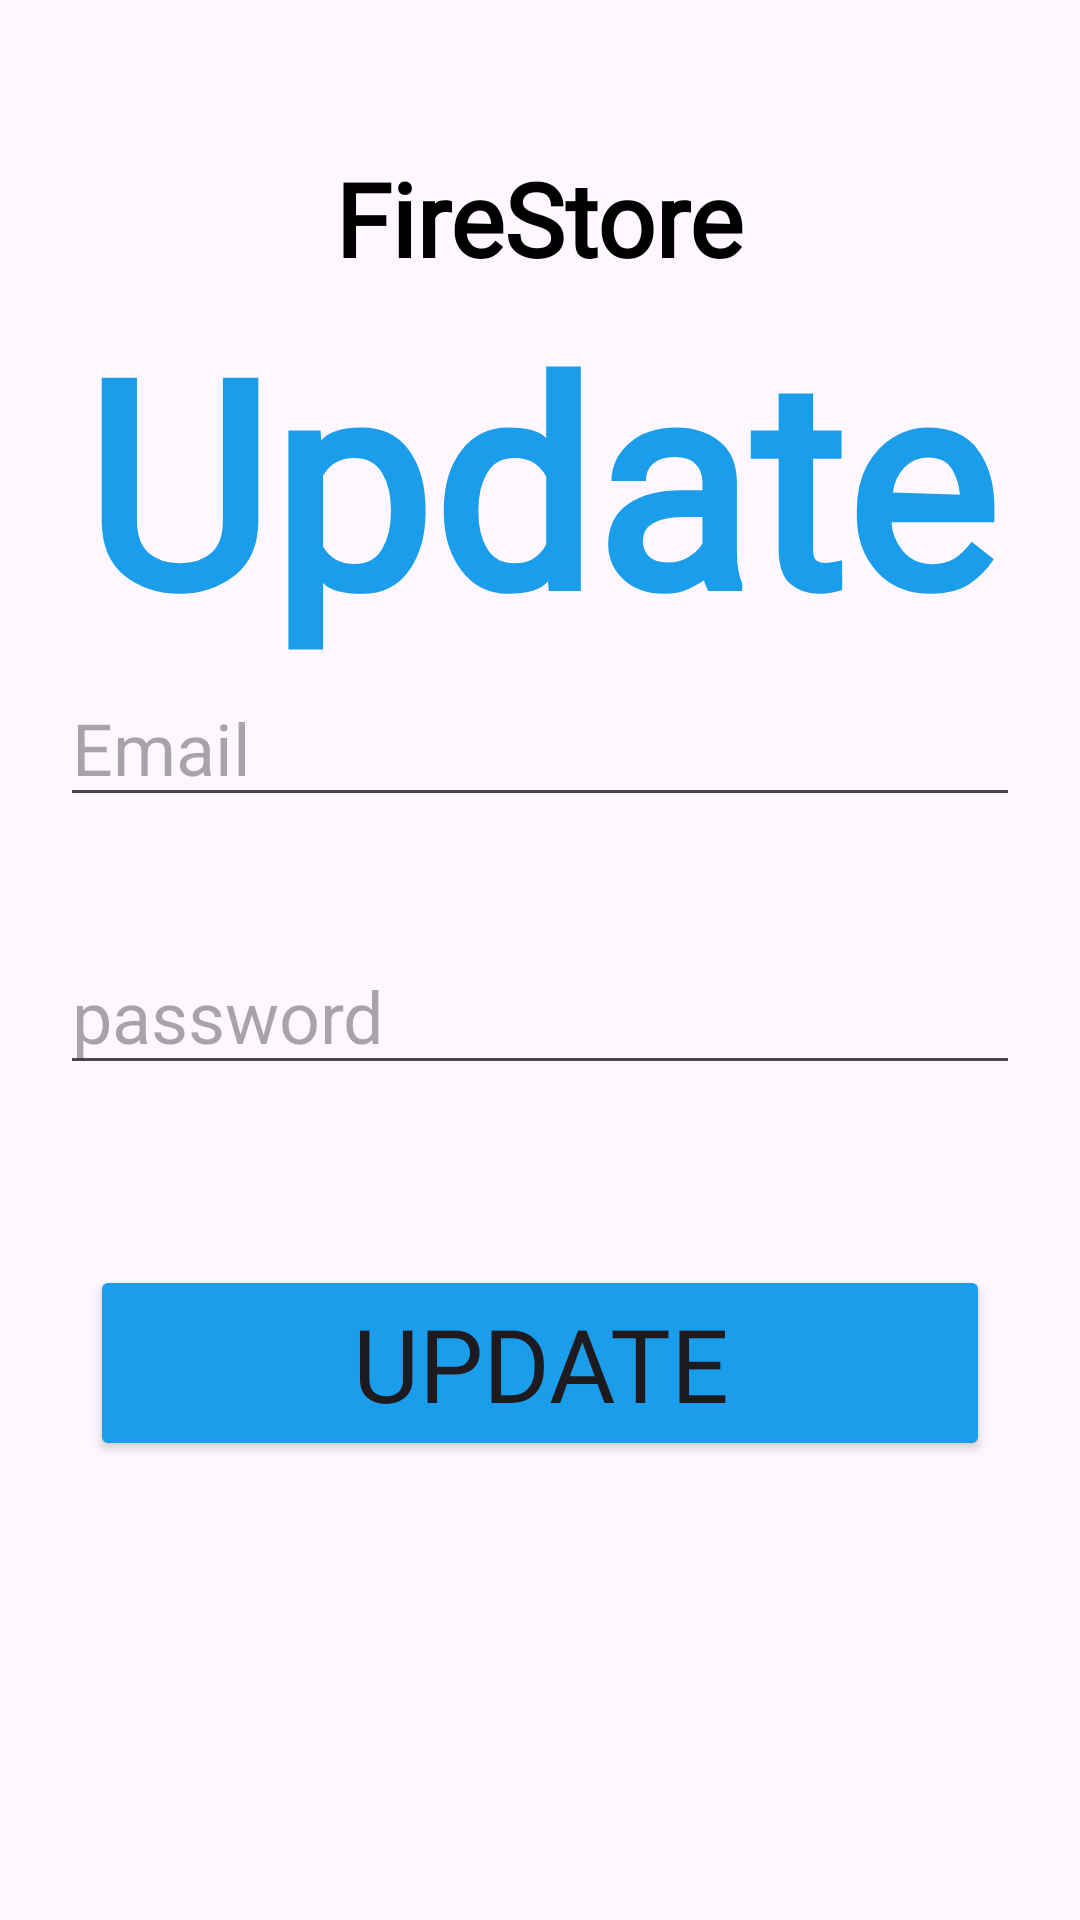

Write the Android layout XML for this screen, with the resource values it uses.
<!-- AndroidManifest.xml: application theme Theme.FirestoreDatabaseActivity -->
<!-- res/layout/activity_update.xml -->
<?xml version="1.0" encoding="utf-8"?>
<RelativeLayout xmlns:android="http://schemas.android.com/apk/res/android"
    xmlns:app="http://schemas.android.com/apk/res-auto"
    xmlns:tools="http://schemas.android.com/tools"
    android:layout_width="match_parent"
    android:layout_height="match_parent"
    tools:context=".UpdateActivity">

    <TextView
        android:id="@+id/textView"
        android:layout_width="wrap_content"
        android:layout_height="wrap_content"
        android:layout_centerHorizontal="true"
        android:layout_marginLeft="5dp"
        android:layout_marginTop="50dp"
        android:fontFamily="@font/abril_fatface"
        android:text="FireStore"
        android:textColor="#000000"
        android:textSize="34sp"
        android:textStyle="bold" />

    <TextView
        android:id="@+id/textView2"
        android:layout_width="wrap_content"
        android:layout_height="wrap_content"
        android:layout_below="@id/textView"
        android:layout_centerHorizontal="true"
        android:fontFamily="@font/abril_fatface"
        android:text="Update"
        android:textColor="#1A9DEB"
        android:textSize="96sp"
        android:textStyle="bold" />

    <TextView
        android:id="@+id/textView3"
        android:layout_width="wrap_content"
        android:layout_height="wrap_content"
        android:layout_centerInParent="false"
        android:layout_centerHorizontal="true"
        android:layout_marginTop="650dp"
        android:fontFamily="@font/aclonica"
        android:text="ORACLE"
        android:textColor="#1A9DEB"
        android:textSize="34sp"
        android:textStyle="bold" />

    <LinearLayout
        android:layout_width="match_parent"
        android:layout_height="match_parent"
        android:layout_marginTop="50dp"
        android:gravity="center"
        android:orientation="vertical">

        <LinearLayout
            android:layout_width="match_parent"
            android:layout_height="wrap_content"
            android:orientation="horizontal">

            <EditText
                android:id="@+id/updateEmailETV"
                android:layout_width="0dp"
                android:layout_height="match_parent"
                android:layout_margin="20dp"
                android:layout_weight="1"
                android:autofillHints=""
                android:ems="10"
                android:hint="Email"
                android:inputType="textEmailAddress"
                android:textSize="24sp"
                tools:ignore="TouchTargetSizeCheck" />
        </LinearLayout>

        <LinearLayout
            android:layout_width="match_parent"
            android:layout_height="wrap_content"
            android:orientation="horizontal">

            <EditText
                android:id="@+id/updatePasswordETV"
                android:layout_width="0dp"
                android:layout_height="wrap_content"
                android:layout_margin="20dp"
                android:layout_weight="1"
                android:autofillHints=""
                android:ems="10"
                android:hint="password"
                android:inputType="textPassword"
                android:minHeight="48dp"
                android:textSize="24sp" />
        </LinearLayout>

        <LinearLayout
            android:layout_width="match_parent"
            android:layout_height="wrap_content"
            android:orientation="horizontal">

            <Button
                android:id="@+id/updateDataBTN"
                android:layout_width="wrap_content"
                android:layout_height="wrap_content"
                android:layout_marginLeft="30dp"
                android:layout_marginTop="40dp"
                android:layout_marginRight="30dp"
                android:layout_weight="1"
                android:backgroundTint="#1A9DEB"
                android:fontFamily="@font/abril_fatface"
                android:text="Update"
                android:textSize="34sp" />
        </LinearLayout>
    </LinearLayout>


</RelativeLayout>
<!-- resources referenced by this layout -->
<resources>
  <style name="Theme.FirestoreDatabaseActivity" parent="Base.Theme.FirestoreDatabaseActivity" />
  <style name="Base.Theme.FirestoreDatabaseActivity" parent="Theme.Material3.DayNight.NoActionBar">
          
          
      </style>
</resources>
